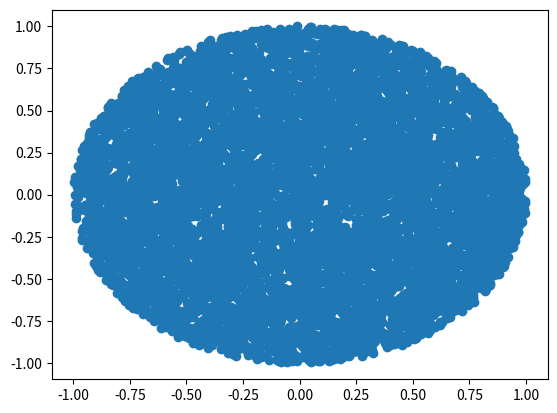

Source code (Python):
import matplotlib.pyplot as plt
import numpy as np

n = 10000
x = 2 * np.random.rand(n, 2) - 1
r = np.linalg.norm(x, ord=2, axis=1)
x = x[r <= 1]
plt.scatter(x=x[:, 0], y=x[:, 1])
plt.show()
